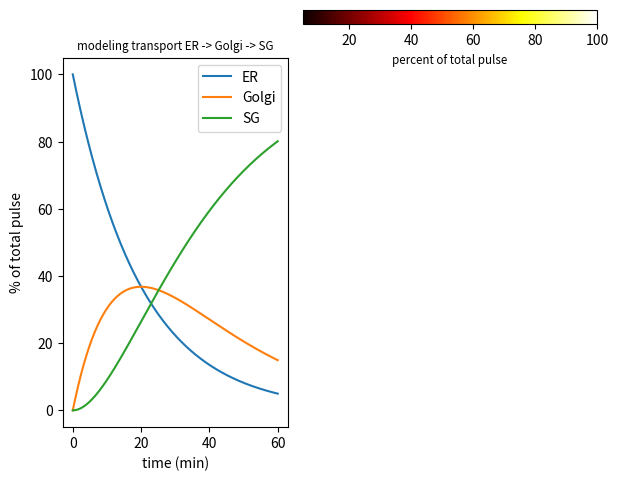
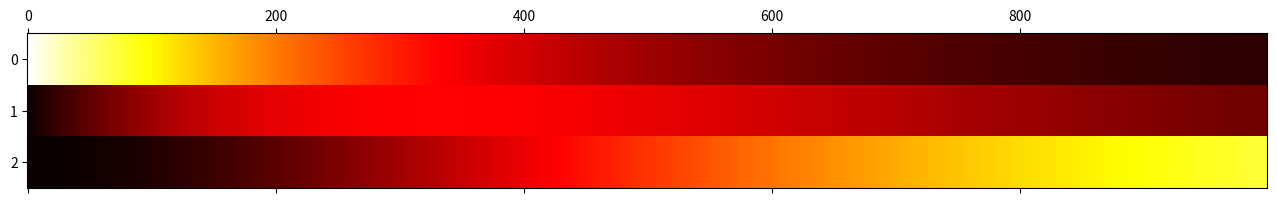

The script that saved these images, in order: (Note: this script raises an exception after producing the figures.)
# import all the shit for the solving differential equations

import numpy as np
import matplotlib.pyplot as plt
from scipy.integrate import odeint
from pylab import show
import matplotlib as mpl


# define rates
k1=0.05	#ER exit rate constant (in min -1)
k2=.05	#Golgi to SG rate constant (in min -1)

# define system of eqns as dy/dt = f(y,t)
def f(y,t):
	f0=-k1*y[0]
	f1=k1*y[0]-k2*y[1]
	f2=k2*y[1]
	return [f0,f1,f2]
	
# set initial conditions
y0 = [100,0,0]

# define time interval to integrate
t=np.linspace(0,60,1000)
	
# solve the DEs
soln = odeint(f, y0, t)
E = soln[:,0]
G = soln[:,1]
S = soln[:,2]

# plot results as the first of 2 subplots
F  = plt.figure()
plt.subplot(1, 2, 1)
plt.plot(t, E, label='ER')
plt.plot(t, G, label='Golgi')
plt.plot(t, S, label='SG')
plt.xlabel('time (min)')
plt.ylabel('% of total pulse')
plt.title('modeling transport ER -> Golgi -> SG', size='small')
plt.legend(loc=0)

#figure out the vectors
#want to use E (ER) vector as the scale because it has the highest %total pulse
#to verify this:
#print np.max(E), np.max(G), np.max(S)

#set the max, min of the scale
vmax, vmin = np.max(E), np.min(E)

# ax1 is the scale bar for the second plot
#orient it so it's over that part of the final figure
#Add an axes at position rect [left, bottom, width, height] 
ax1 = F.add_axes([0.5, .95, 0.46, 0.03])

# Set the colormap and norm to correspond to the data for which
# the colorbar will be used.
cmap = mpl.cm.hot
norm = mpl.colors.Normalize(vmin=vmin, vmax=vmax)

cb1 = mpl.colorbar.ColorbarBase(ax1, cmap=cmap,
                                   norm=norm,
                                   orientation = 'horizontal'
                                   )
cb1.set_label('percent of total pulse', size='small')

# is it possible to put a win from graphics.py into a subplot?
# maybe no

# this is a placeholder
"""
plt.subplot(1,2,2)
plt.plot(G,E)
"""

# this is the real deal, in a separate window (graphwin)
"""
from graphics import *
def main():
    win = GraphWin("My Circle", 500, 500)
    c = Circle(Point(50,50), 10)
    c.draw(win)
    message = Text(Point(win.getWidth()/2, 20), 'click some things')
    message.draw(win)
    win.getMouse()
    win.close()
"""

# alternative: concatenate vectors into an array
# plot the array with values as intensities
# in a separate figure

imj = [E,G]
imj = np.vstack((imj,S))

plt.matshow(imj, fignum=2, cmap=cmap, aspect='auto')

# take show vectors and normalize them so they can be used to adjust a color or alpha or something
imnorm = plt.Normalize(imj)



show(F)


